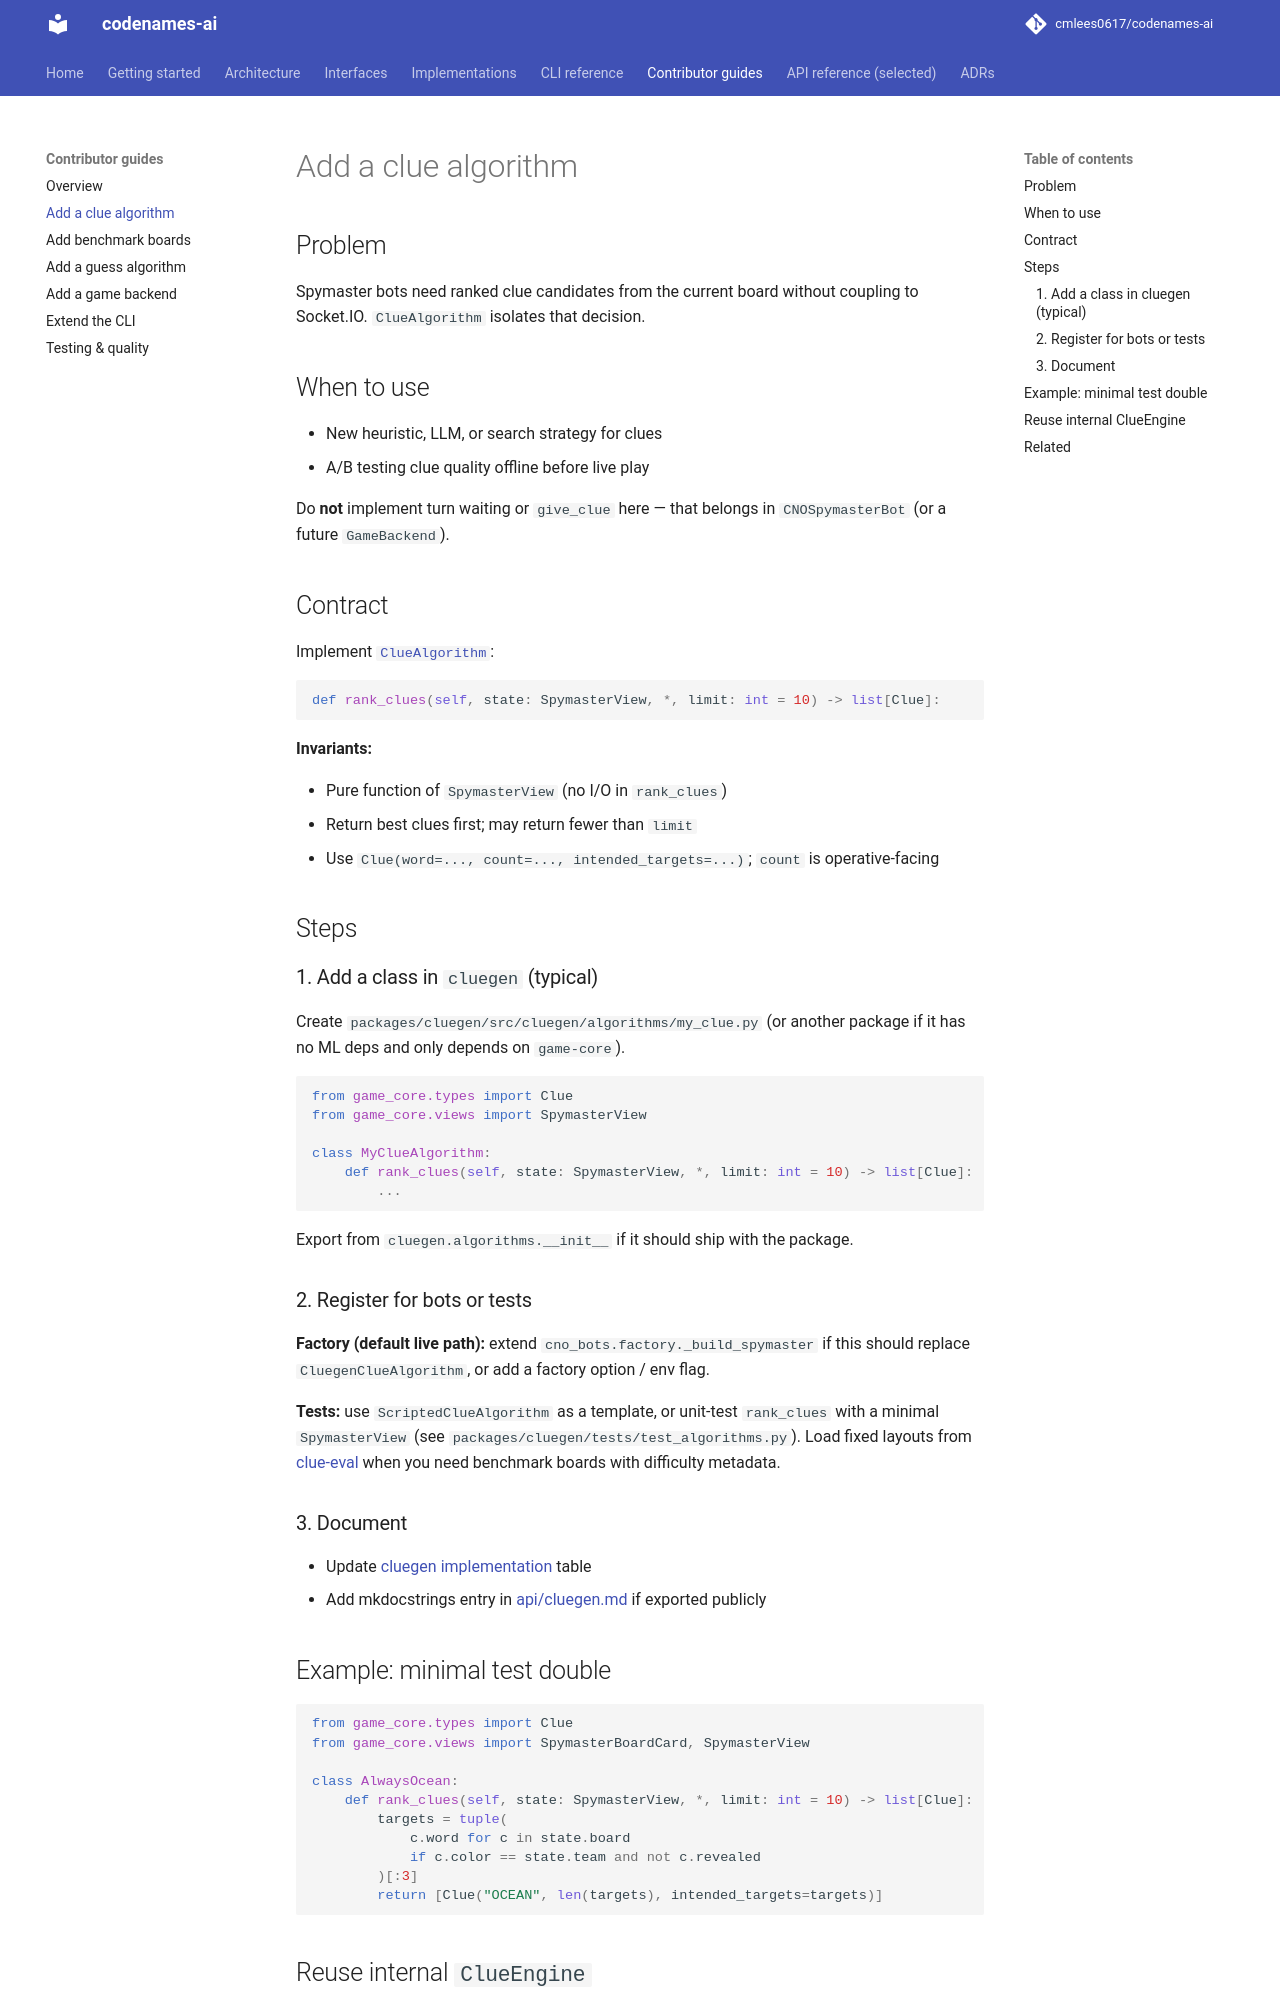

repository: cmlees0617/codenames-ai · page: contributor-guides/adding-clue-algorithm/index.html · generator: mkdocs

# Add a clue algorithm

## Problem

Spymaster bots need ranked clue candidates from the current board without coupling to Socket.IO. `ClueAlgorithm` isolates that decision.

## When to use

- New heuristic, LLM, or search strategy for clues
- A/B testing clue quality offline before live play

Do **not** implement turn waiting or `give_clue` here — that belongs in `CNOSpymasterBot` (or a future `GameBackend`).

## Contract

Implement [`ClueAlgorithm`](../interfaces/clue-algorithm.md):

```python
def rank_clues(self, state: SpymasterView, *, limit: int = 10) -> list[Clue]:
```

**Invariants:**

- Pure function of `SpymasterView` (no I/O in `rank_clues`)
- Return best clues first; may return fewer than `limit`
- Use `Clue(word=..., count=..., intended_targets=...)`; `count` is operative-facing

## Steps

### 1. Add a class in `cluegen` (typical)

Create `packages/cluegen/src/cluegen/algorithms/my_clue.py` (or another package if it has no ML deps and only depends on `game-core`).

```python
from game_core.types import Clue
from game_core.views import SpymasterView

class MyClueAlgorithm:
    def rank_clues(self, state: SpymasterView, *, limit: int = 10) -> list[Clue]:
        ...
```

Export from `cluegen.algorithms.__init__` if it should ship with the package.

### 2. Register for bots or tests

**Factory (default live path):** extend `cno_bots.factory._build_spymaster` if this should replace `CluegenClueAlgorithm`, or add a factory option / env flag.

**Tests:** use `ScriptedClueAlgorithm` as a template, or unit-test `rank_clues` with a minimal `SpymasterView` (see `packages/cluegen/tests/test_algorithms.py`). Load fixed layouts from [clue-eval](../implementations/clue-eval.md) when you need benchmark boards with difficulty metadata.

### 3. Document

- Update [cluegen implementation](../implementations/cluegen.md) table
- Add mkdocstrings entry in [api/cluegen.md](../api/cluegen.md) if exported publicly
